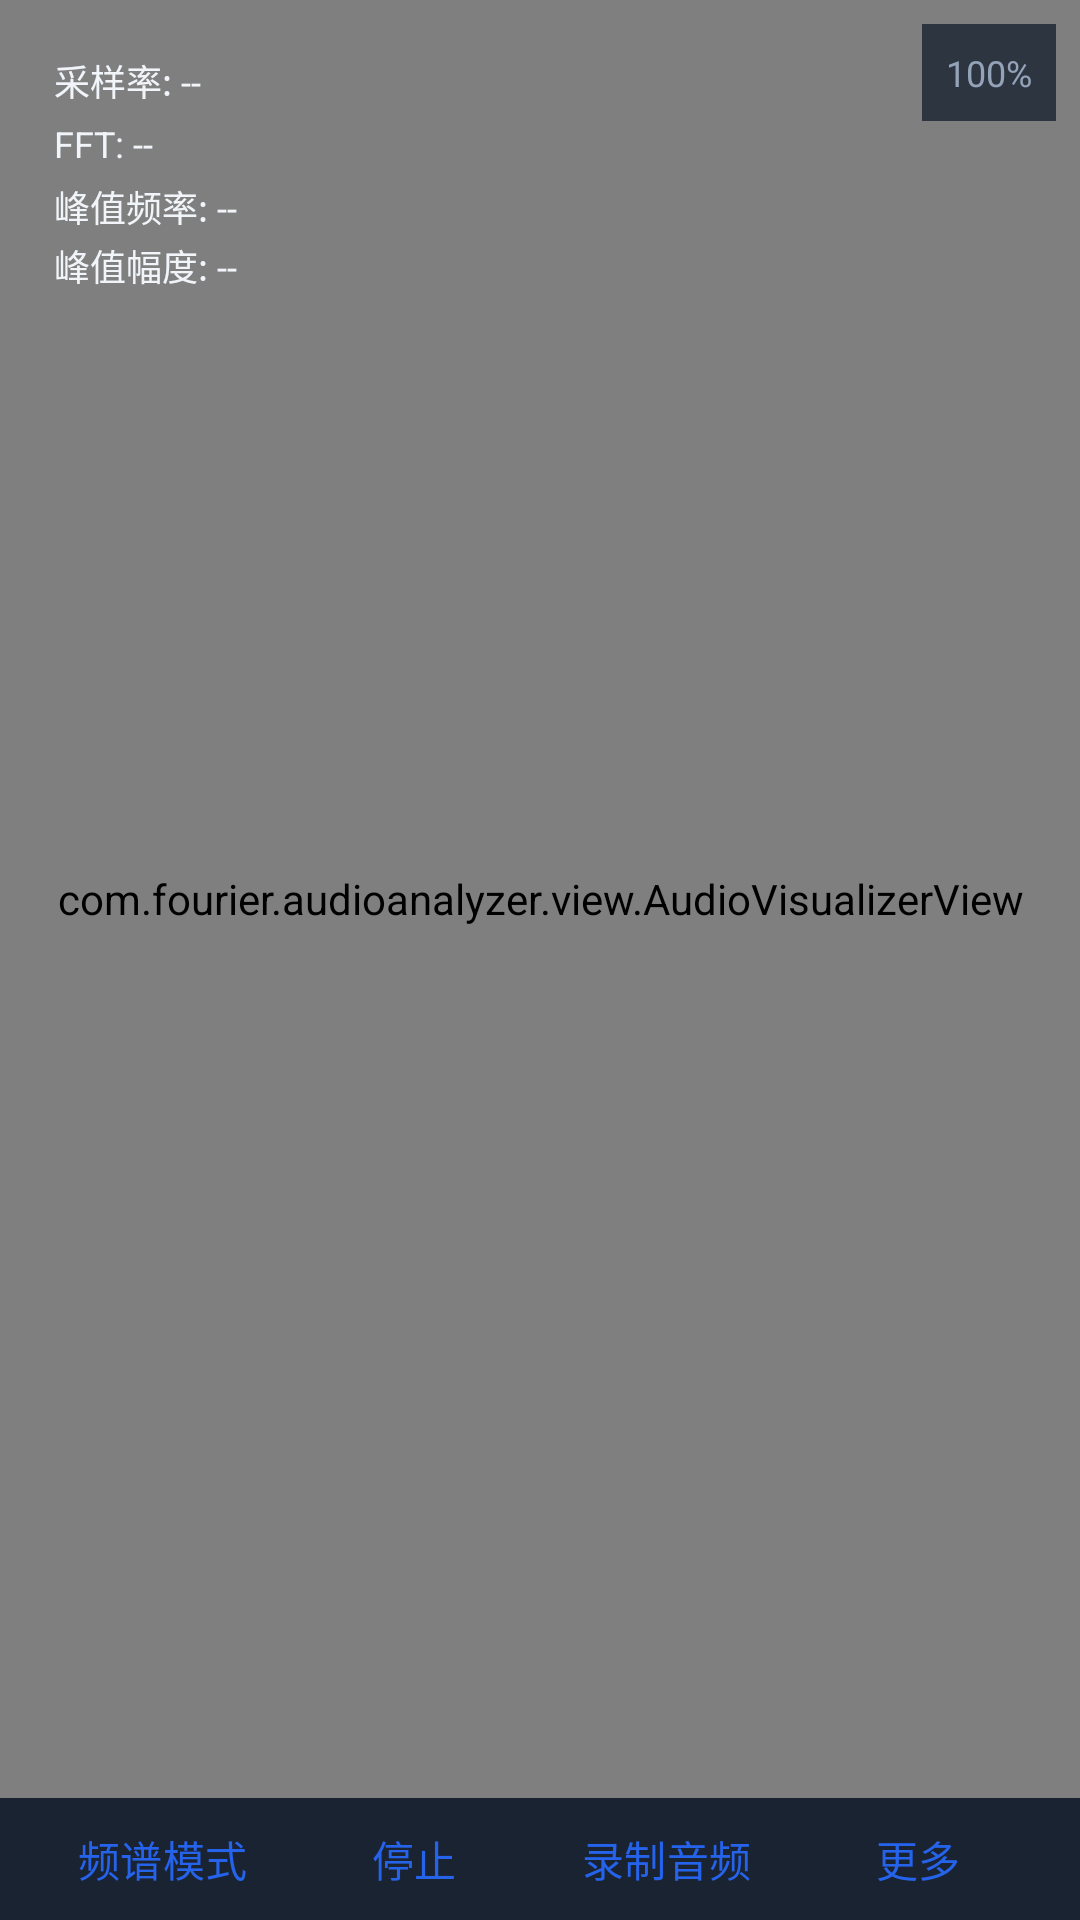

Layout XML and referenced resources for this Android screen:
<!-- AndroidManifest.xml: application theme Theme.FourierAudioAnalyzer -->
<!-- res/layout/activity_main.xml -->
<?xml version="1.0" encoding="utf-8"?>
<androidx.constraintlayout.widget.ConstraintLayout xmlns:android="http://schemas.android.com/apk/res/android"
    xmlns:app="http://schemas.android.com/apk/res-auto"
    xmlns:tools="http://schemas.android.com/tools"
    android:layout_width="match_parent"
    android:layout_height="match_parent"
    android:background="@color/background"
    tools:context=".MainActivity">

    
    <FrameLayout
        android:id="@+id/visualizerContainer"
        android:layout_width="0dp"
        android:layout_height="0dp"
        app:layout_constraintTop_toTopOf="parent"
        app:layout_constraintBottom_toTopOf="@+id/fileProgressBar"
        app:layout_constraintStart_toStartOf="parent"
        app:layout_constraintEnd_toEndOf="parent">

        <com.fourier.audioanalyzer.view.AudioVisualizerView
            android:id="@+id/visualizerView"
            android:layout_width="match_parent"
            android:layout_height="match_parent" />

        <com.fourier.audioanalyzer.view.WaterfallView
            android:id="@+id/waterfallView"
            android:layout_width="match_parent"
            android:layout_height="match_parent"
            android:visibility="gone" />

        <com.fourier.audioanalyzer.view.SoundLevelMeterView
            android:id="@+id/soundLevelMeterView"
            android:layout_width="match_parent"
            android:layout_height="match_parent"
            android:visibility="gone" />

        
        <com.google.android.material.button.MaterialButton
            android:id="@+id/btnJumpToLatest"
            android:layout_width="52dp"
            android:layout_height="31dp"
            android:layout_gravity="bottom|end"
            android:layout_marginEnd="76dp"
            android:layout_marginBottom="80dp"
            android:text="最新"
            android:textSize="10sp"
            android:minHeight="0dp"
            android:minWidth="0dp"
            android:padding="0dp"
            android:insetTop="0dp"
            android:insetBottom="0dp"
            android:alpha="0.8"
            android:visibility="gone" />
    </FrameLayout>

    
    <LinearLayout
        android:id="@+id/fileProgressBar"
        android:layout_width="0dp"
        android:layout_height="wrap_content"
        android:orientation="vertical"
        android:paddingHorizontal="12dp"
        android:paddingVertical="6dp"
        android:background="@color/surface"
        android:visibility="gone"
        app:layout_constraintTop_toBottomOf="@id/visualizerContainer"
        app:layout_constraintBottom_toTopOf="@+id/controlBar"
        app:layout_constraintStart_toStartOf="parent"
        app:layout_constraintEnd_toEndOf="parent">

        <LinearLayout
            android:layout_width="match_parent"
            android:layout_height="wrap_content"
            android:orientation="horizontal"
            android:gravity="center_vertical">

            <TextView
                android:id="@+id/tvFileTimeCurrent"
                android:layout_width="48dp"
                android:layout_height="wrap_content"
                android:textColor="@color/text_secondary"
                android:textSize="11sp"
                android:text="0:00" />

            <SeekBar
                android:id="@+id/seekBarFileProgress"
                android:layout_width="0dp"
                android:layout_height="wrap_content"
                android:layout_weight="1"
                android:layout_marginHorizontal="8dp"
                android:max="1000" />

            <TextView
                android:id="@+id/tvFileTimeTotal"
                android:layout_width="48dp"
                android:layout_height="wrap_content"
                android:textColor="@color/text_secondary"
                android:textSize="11sp"
                android:gravity="end"
                android:text="0:00" />
        </LinearLayout>
    </LinearLayout>

    
    <LinearLayout
        android:id="@+id/controlBar"
        android:layout_width="0dp"
        android:layout_height="wrap_content"
        android:orientation="horizontal"
        android:paddingStart="12dp"
        android:paddingEnd="12dp"
        android:paddingTop="4dp"
        android:paddingBottom="4dp"
        android:background="@color/surface"
        android:elevation="0dp"
        android:minHeight="28dp"
        app:layout_constraintBottom_toBottomOf="parent"
        app:layout_constraintStart_toStartOf="parent"
        app:layout_constraintEnd_toEndOf="parent">

        <com.google.android.material.button.MaterialButton
            android:id="@+id/btnModeSwitch"
            style="@style/Widget.Material3.Button.TextButton"
            android:layout_width="0dp"
            android:layout_height="wrap_content"
            android:layout_weight="1"
            android:text="@string/spectrum_mode"
            android:textSize="14sp"
            android:minHeight="0dp"
            android:minWidth="0dp"
            android:paddingStart="8dp"
            android:paddingEnd="8dp"
            android:insetTop="0dp"
            android:insetBottom="0dp" />

        <com.google.android.material.button.MaterialButton
            android:id="@+id/btnStartStop"
            style="@style/Widget.Material3.Button.TextButton"
            android:layout_width="0dp"
            android:layout_height="wrap_content"
            android:layout_weight="1"
            android:text="@string/stop_display"
            android:textSize="14sp"
            android:minHeight="0dp"
            android:minWidth="0dp"
            android:paddingStart="8dp"
            android:paddingEnd="8dp"
            android:insetTop="0dp"
            android:insetBottom="0dp" />

        <com.google.android.material.button.MaterialButton
            android:id="@+id/btnRecord"
            style="@style/Widget.Material3.Button.TextButton"
            android:layout_width="0dp"
            android:layout_height="wrap_content"
            android:layout_weight="1"
            android:text="@string/record_audio"
            android:textSize="14sp"
            android:minHeight="0dp"
            android:minWidth="0dp"
            android:paddingStart="8dp"
            android:paddingEnd="8dp"
            android:insetTop="0dp"
            android:insetBottom="0dp" />

        <com.google.android.material.button.MaterialButton
            android:id="@+id/btnMore"
            style="@style/Widget.Material3.Button.TextButton"
            android:layout_width="0dp"
            android:layout_height="wrap_content"
            android:layout_weight="1"
            android:text="@string/more"
            android:textSize="14sp"
            android:minHeight="0dp"
            android:minWidth="0dp"
            android:paddingStart="8dp"
            android:paddingEnd="8dp"
            android:insetTop="0dp"
            android:insetBottom="0dp" />
    </LinearLayout>

    
    <LinearLayout
        android:id="@+id/infoPanel"
        android:layout_width="wrap_content"
        android:layout_height="wrap_content"
        android:orientation="vertical"
        android:paddingHorizontal="10dp"
        android:paddingVertical="8dp"
        android:layout_margin="8dp"
        app:layout_constraintTop_toTopOf="parent"
        app:layout_constraintStart_toStartOf="parent">

        <TextView
            android:id="@+id/tvSampleRate"
            android:layout_width="wrap_content"
            android:layout_height="wrap_content"
            android:textColor="@color/text_primary"
            android:textSize="12sp"
            android:text="采样率: --"
            android:clickable="true"
            android:focusable="true"
            android:background="?attr/selectableItemBackground"
            android:paddingVertical="2dp" />

        <TextView
            android:id="@+id/tvFFTSize"
            android:layout_width="wrap_content"
            android:layout_height="wrap_content"
            android:textColor="@color/text_primary"
            android:textSize="12sp"
            android:text="FFT: --"
            android:paddingVertical="2dp"
            android:clickable="true"
            android:focusable="true"
            android:background="?attr/selectableItemBackground"
            android:contentDescription="@string/fft_settings" />

        <TextView
            android:id="@+id/tvMaxFrequency"
            android:layout_width="wrap_content"
            android:layout_height="wrap_content"
            android:textColor="@color/text_primary"
            android:textSize="12sp"
            android:text="峰值频率: --"
            android:paddingVertical="2dp" />

        <TextView
            android:id="@+id/tvPeakAmplitude"
            android:layout_width="wrap_content"
            android:layout_height="wrap_content"
            android:textColor="@color/text_primary"
            android:textSize="12sp"
            android:text="峰值幅度: --"
            android:lineSpacingExtra="2dp" />
    </LinearLayout>

    
    <TextView
        android:id="@+id/tvGainValue"
        android:layout_width="wrap_content"
        android:layout_height="wrap_content"
        android:textColor="@color/text_secondary"
        android:textSize="12sp"
        android:text="100%"
        android:padding="8dp"
        android:background="@color/surface_panel"
        android:clickable="true"
        android:focusable="true"
        app:layout_constraintTop_toTopOf="parent"
        app:layout_constraintEnd_toEndOf="parent"
        android:layout_margin="8dp" />
</androidx.constraintlayout.widget.ConstraintLayout>
<!-- resources referenced by this layout -->
<resources>
  <color name="background">#0F1419</color>
  <color name="surface">#1A2332</color>
  <color name="surface_panel">#CC1A2332</color>
  <color name="text_primary">#F1F5F9</color>
  <color name="text_secondary">#94A3B8</color>
  <string name="fft_settings">FFT 设置</string>
  <string name="more">更多</string>
  <string name="record_audio">录制音频</string>
  <string name="spectrum_mode">频谱模式</string>
  <string name="stop_display">停止</string>
  <style name="Theme.FourierAudioAnalyzer" parent="Theme.Material3.Dark.NoActionBar">
          <item name="colorPrimary">@color/primary</item>
          <item name="colorPrimaryVariant">@color/primary_dark</item>
          <item name="colorOnPrimary">@color/white</item>
          <item name="colorSecondary">@color/secondary</item>
          <item name="colorSecondaryVariant">@color/secondary_dark</item>
          <item name="colorOnSecondary">@color/background</item>
          <item name="android:colorBackground">@color/background</item>
          <item name="colorSurface">@color/surface</item>
          <item name="colorOnSurface">@color/text_primary</item>
          <item name="android:statusBarColor">@color/background</item>
          <item name="android:navigationBarColor">@color/background</item>
      </style>
  <color name="primary">#2563EB</color>
  <color name="primary_dark">#1D4ED8</color>
  <color name="white">#F1F5F9</color>
  <color name="secondary">#0EA5E9</color>
  <color name="secondary_dark">#0284C7</color>
</resources>
